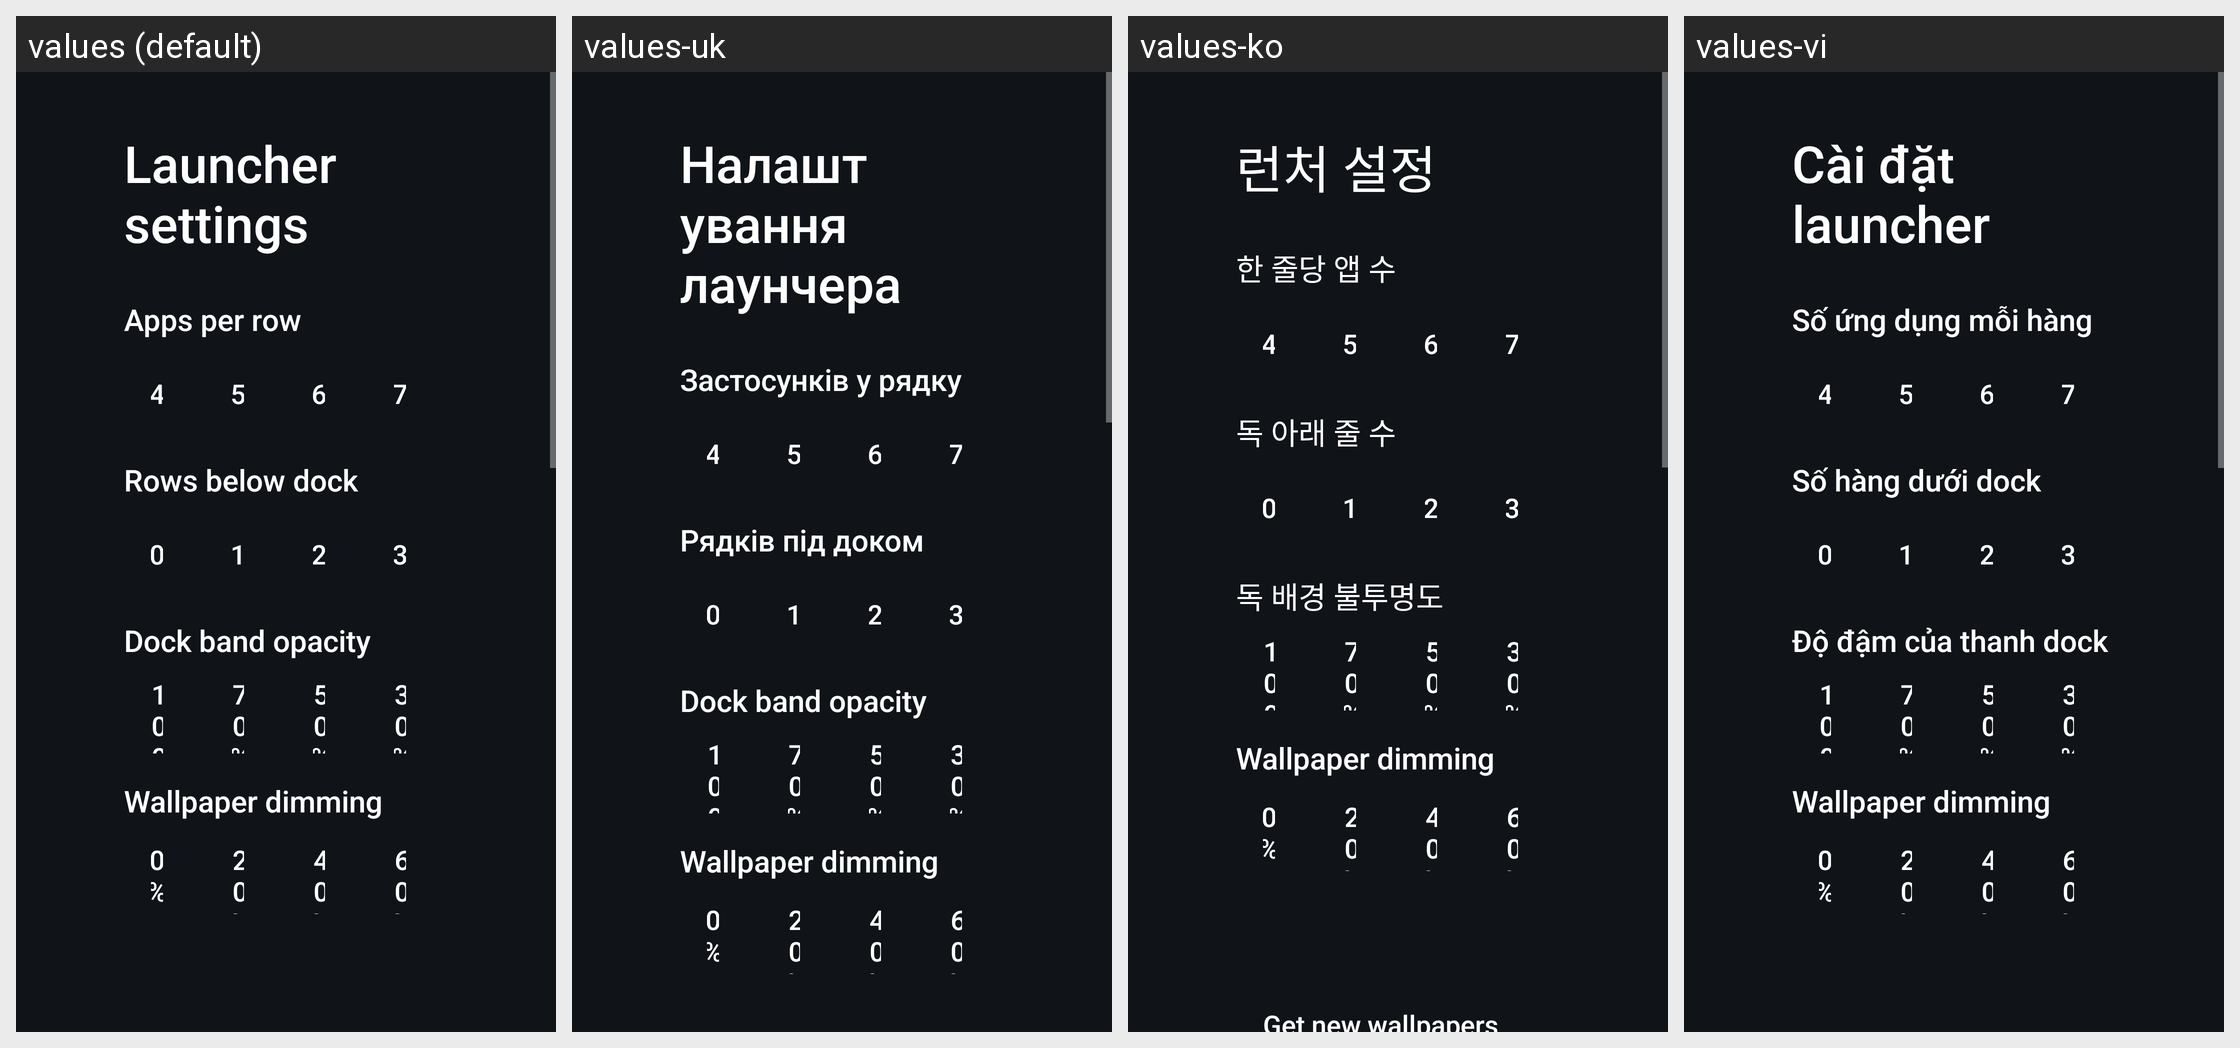

For this localized Android screen grid, give each drawn string resource with its value in every locale shown.
Android screen res/layout/activity_launcher_settings.xml rendered under 4 locales, left to right: values (default), values-uk, values-ko, values-vi. Device: Nexus 5 (rendered at 1080×1920; each locale shown at half size, 540×960, under a caption strip naming it); theme Theme.TvHome.
Other locales in the repository, not shown: values-ar, values-bn, values-ca, values-cs, values-da, values-de, values-es, values-fi, values-fr, values-in, values-it, values-iw, values-nb, values-nl, values-pl, values-pt, values-ru, values-sv, values-th, values-tr, values-uz, values-zh-rCN, values-zh-rTW.
Strings drawn on this screen, with the default value and each locale's value (text and hints the layout hard-codes, and strings that could not be matched under every locale, appear in the picture but are not listed):

launcher_settings
  values: Launcher settings
  values-uk: Налаштування лаунчера
  values-ko: 런처 설정
  values-vi: Cài đặt launcher

columns_label
  values: Apps per row
  values-uk: Застосунків у рядку
  values-ko: 한 줄당 앱 수
  values-vi: Số ứng dụng mỗi hàng

rows_below_dock_label
  values: Rows below dock
  values-uk: Рядків під доком
  values-ko: 독 아래 줄 수
  values-vi: Số hàng dưới dock

dock_opacity_label
  values: Dock band opacity
  values-uk: Dock band opacity  [not translated; the default value is used]
  values-ko: 독 배경 불투명도
  values-vi: Độ đậm của thanh dock

wallpaper_dim_label
  values: Wallpaper dimming
  values-uk: Wallpaper dimming  [not translated; the default value is used]
  values-ko: Wallpaper dimming  [not translated; the default value is used]
  values-vi: Wallpaper dimming  [not translated; the default value is used]
